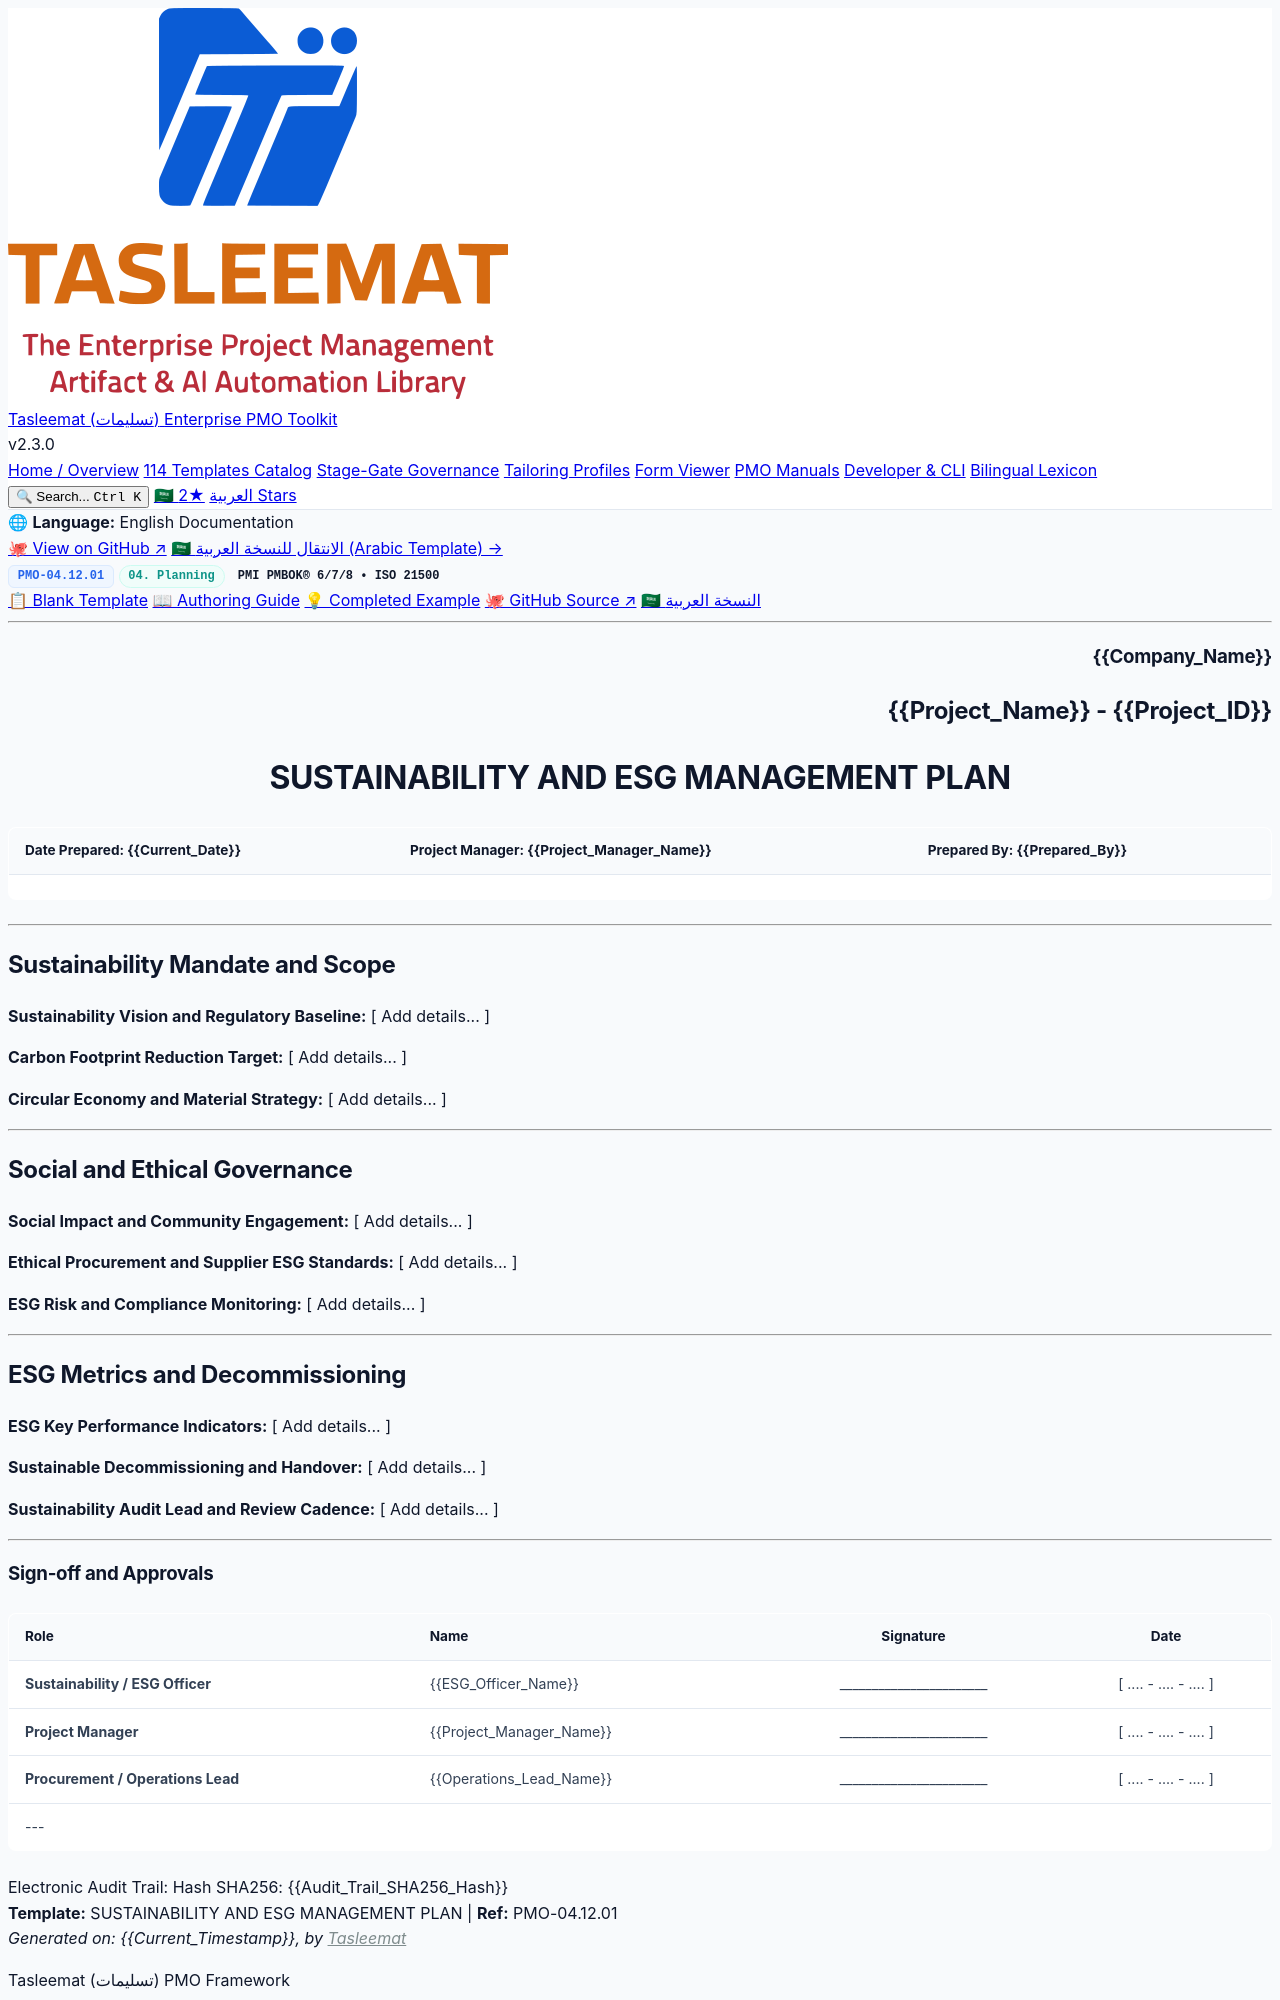

repository: fakhruldeen/Tasleemat · page: forms/en/04_Planning/12_Sustainability_and_ESG/04_12_01_Sustainability_and_ESG_Management_Plan_Template.html · generator: jekyll

<div class="lang-switch-bar">
  <span class="lang-switch-label">🌐 <strong>Language:</strong> English Documentation</span>
  <div class="lang-switch-actions">
    <a class="lang-switch-btn github-btn" href="https://github.com/fakhruldeen/Tasleemat/blob/main/forms/en/04_Planning/12_Sustainability_and_ESG/01_Sustainability_and_ESG_Management_Plan/04_12_01_Sustainability_and_ESG_Management_Plan_Template.md" target="_blank" rel="noopener noreferrer">🐙 View on GitHub ↗</a>
    <a class="lang-switch-btn" href="../../../ar/04_التخطيط/12_الاستدامة_والمعايير_البيئية_والاجتماعية_والحوكمة/04_12_01_خطة_إدارة_الاستدامة_والمعايير_البيئية_والاجتماعية_والحوكمة_قالب.html">🇸🇦 الانتقال للنسخة العربية (Arabic Template) →</a>
  </div>
</div>

<div class="deliverable-header-card">
  <div class="deliverable-badge-row">
    <span class="badge badge-code">PMO-04.12.01</span>
    <span class="badge badge-phase">04. Planning</span>
    <span class="badge badge-standard">PMI PMBOK® 6/7/8 • ISO 21500</span>
  </div>
  <div class="deliverable-nav-pills">
    <a class="nav-pill active" href="#">📋 Blank Template</a>
    <a class="nav-pill" href="../../../../guides/en/04_Planning/12_Sustainability_and_ESG/04_12_01_Sustainability_and_ESG_Management_Plan_Guide.html">📖 Authoring Guide</a>
    <a class="nav-pill" href="../../../../examples/en/04_Planning/12_Sustainability_and_ESG/04_12_01_Sustainability_and_ESG_Management_Plan_Example.html">💡 Completed Example</a>
    <a class="nav-pill github-pill" href="https://github.com/fakhruldeen/Tasleemat/blob/main/forms/en/04_Planning/12_Sustainability_and_ESG/01_Sustainability_and_ESG_Management_Plan/04_12_01_Sustainability_and_ESG_Management_Plan_Template.md" target="_blank" rel="noopener noreferrer">🐙 GitHub Source ↗</a>
    <a class="nav-pill lang-pill" href="../../../ar/04_التخطيط/12_الاستدامة_والمعايير_البيئية_والاجتماعية_والحوكمة/04_12_01_خطة_إدارة_الاستدامة_والمعايير_البيئية_والاجتماعية_والحوكمة_قالب.html">🇸🇦 النسخة العربية</a>
  </div>
</div>

---

<!--
---
type: Form
token_pointer: /_tokens/forms/en/04_Planning/12_Sustainability_and_ESG/01_Sustainability_and_ESG_Management_Plan/04_12_01_Sustainability_and_ESG_Management_Plan_Template.npy
token_count: 592
tokenizer_model_id: tiktoken/o200k_base
created_at: '2026-10-06T16:05:28.965730+00:00'
form_id: PMO-04.12.01
language: en
status: approved
---
-->

<!-- LLM INSTRUCTIONS: Fill in the [ Add details... ] placeholders based on project context.

Context and Definition: A formal project planning baseline defining measurable environmental, social, and governance (ESG) targets, carbon reduction strategies, circular resource utilization, and ethical compliance standards.

Section Instructions:
- Sustainability Mandate and Scope: Provide comprehensive data for all fields.
- Social and Ethical Governance: Provide comprehensive data for all fields.
- ESG Metrics and Decommissioning: Provide comprehensive data for all fields.
-->

<h3 dir="ltr" align="right">{{Company_Name}}</h3>
<h2 dir="ltr" align="right">{{Project_Name}} - {{Project_ID}}</h2>
<h1 dir="ltr" align="center">SUSTAINABILITY AND ESG MANAGEMENT PLAN</h1>

| **Date Prepared:** {{Current_Date}} | **Project Manager:** {{Project_Manager_Name}} | **Prepared By:** {{Prepared_By}} |
| :--- | :--- | :--- |

---

## Sustainability Mandate and Scope

**Sustainability Vision and Regulatory Baseline:**
[ Add details... ]

**Carbon Footprint Reduction Target:**
[ Add details... ]

**Circular Economy and Material Strategy:**
[ Add details... ]

---

## Social and Ethical Governance

**Social Impact and Community Engagement:**
[ Add details... ]

**Ethical Procurement and Supplier ESG Standards:**
[ Add details... ]

**ESG Risk and Compliance Monitoring:**
[ Add details... ]

---
